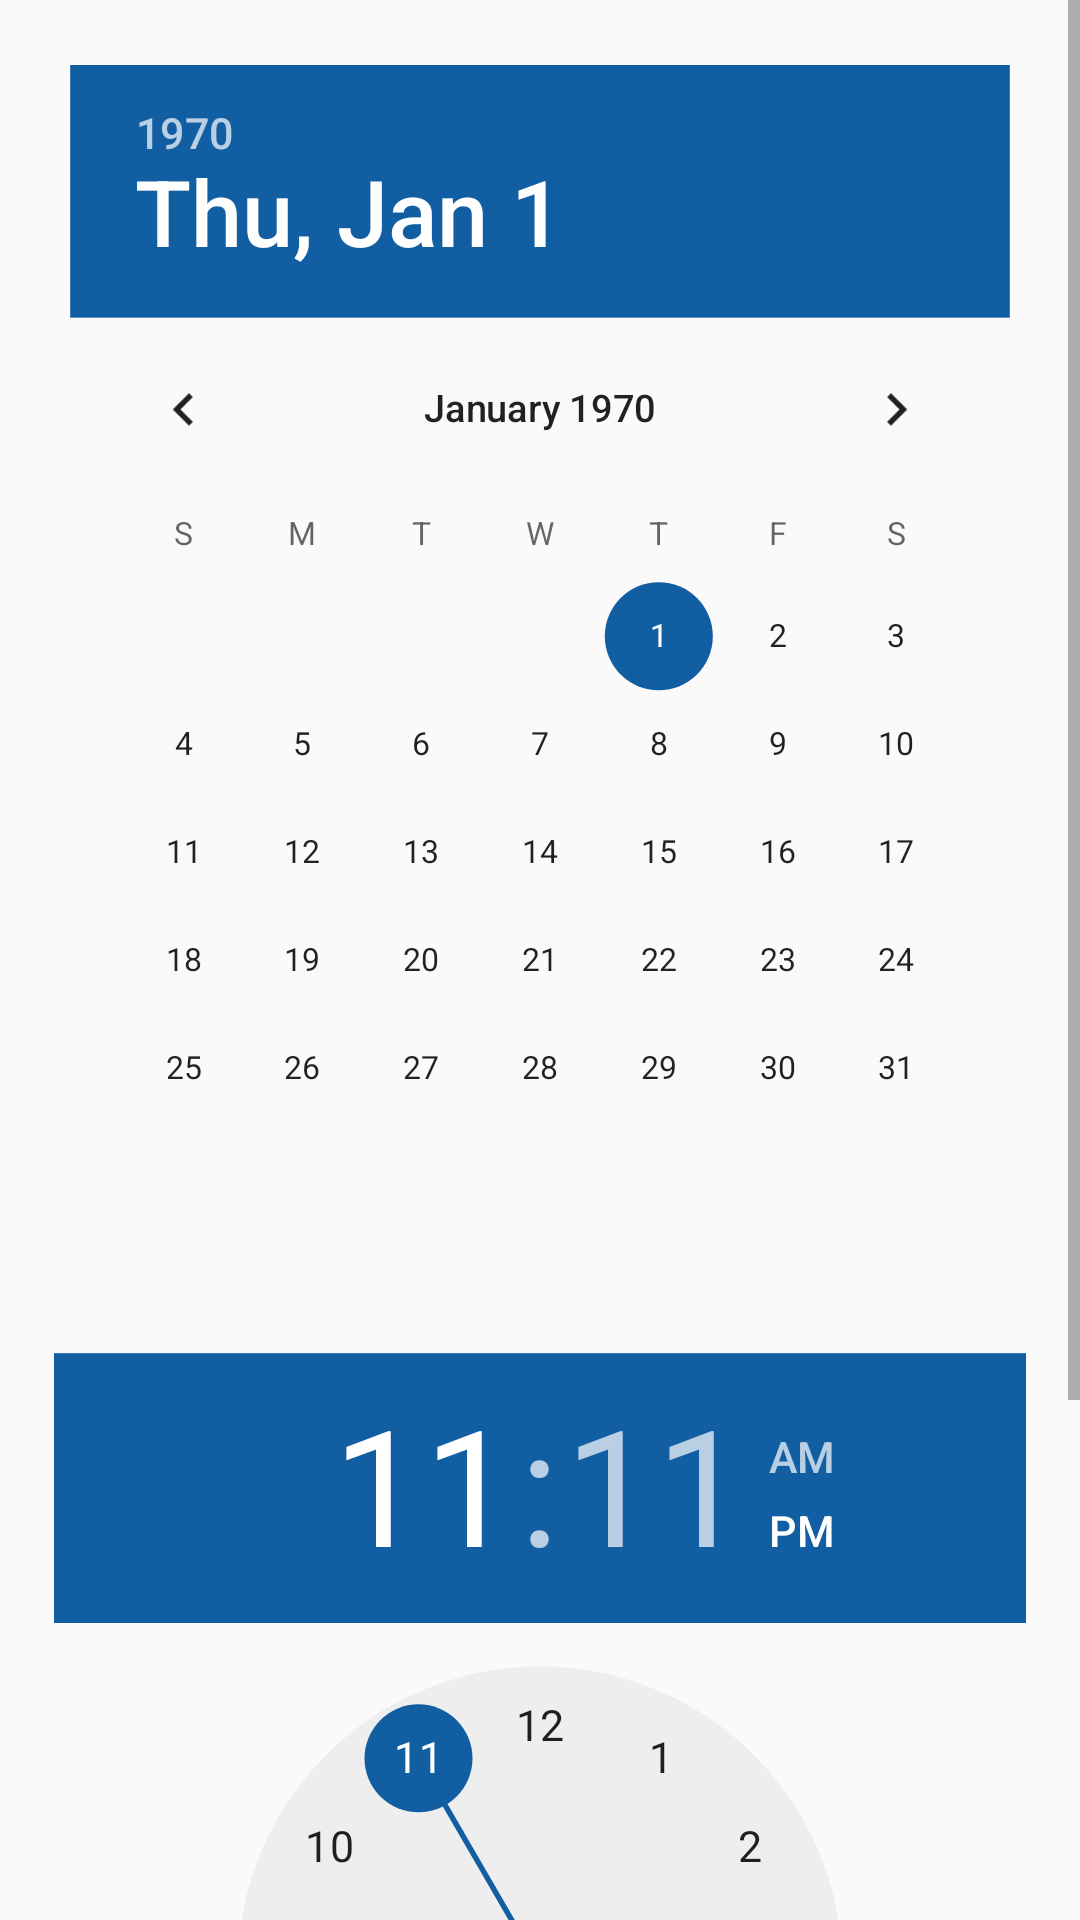

Android layout source for this screen:
<!-- AndroidManifest.xml: application theme MyMaterialTheme.Base -->
<!-- res/layout/datetimepicker.xml -->
<?xml version="1.0" encoding="utf-8"?>
<ScrollView xmlns:android="http://schemas.android.com/apk/res/android"
    android:layout_width="match_parent"
    android:layout_height="wrap_content">

    <LinearLayout
        android:layout_width="match_parent"
        android:layout_height="match_parent"
        android:orientation="vertical">

        <DatePicker
            android:id="@+id/dtpicker_datePicker"
            android:layout_width="wrap_content"
            android:layout_height="wrap_content"
            android:layout_gravity="center_horizontal"
            android:scaleX="0.9"
            android:scaleY="0.9" />


        <TimePicker
              android:id="@+id/dtpicker_timePicker"
              android:layout_width="wrap_content"
              android:layout_height="wrap_content"
              android:layout_gravity="center_horizontal"
              android:scaleX="0.9"
              android:scaleY="0.9" />


        <Button
            android:id="@+id/dtpicker_button"
            android:layout_width="match_parent"
            android:layout_height="wrap_content"
            android:layout_gravity="center"
            android:layout_margin="5dp"
            android:background="@drawable/login_btn_background"
            android:gravity="center"
            android:text="Pick Date and Time" />

    </LinearLayout>
</ScrollView>
<!-- resources referenced by this layout -->
<resources>
  <!-- drawable login_btn_background (drawable) -->
  <?xml version="1.0" encoding="utf-8"?>
  <selector xmlns:android="http://schemas.android.com/apk/res/android">
      <item android:state_pressed="true" >
          <shape>
              <solid android:color="@color/grey"/>
              <corners
                  android:radius="5dp" />
              <padding
                  android:left="30dp"
                  android:top="5dp"
                  android:right="30dp"
                  android:bottom="5dp" />
              <stroke android:width="1dp" android:color="#CCCCCC" />
          </shape>
      </item>
  
      <item android:state_focused="true" >
          <shape>
              <solid android:color="@color/greydark"/>
              <corners
                  android:radius="5dp" />
              <padding
                  android:left="30dp"
                  android:top="5dp"
                  android:right="30dp"
                  android:bottom="5dp" />
              <stroke android:width="1dp" android:color="#CCCCCC" />
          </shape>
      </item>
  
      <item>
          <shape>
              <solid android:color="@color/white"/>
              <corners
                  android:radius="5dp" />
              <padding
                  android:left="20dp"
                  android:top="5dp"
                  android:right="20dp"
                  android:bottom="5dp" />
              <stroke android:width="1dp" android:color="#CCCCCC" />
          </shape>
      </item>
  
  </selector>
  <style name="MyMaterialTheme.Base" parent="Theme.AppCompat.Light.DarkActionBar">
          <item name="windowNoTitle">true</item>
          <item name="windowActionBar">false</item>
          <item name="colorPrimary">@color/colorPrimary</item>
          <item name="colorPrimaryDark">@color/colorPrimaryDark</item>
          <item name="colorAccent">@color/colorPrimary</item>
      </style>
  <color name="grey">#dfdfdf</color>
  <color name="greydark">#999999</color>
  <color name="white">#ffffff</color>
  <color name="colorPrimary">#125EA3</color>
  <color name="colorPrimaryDark">#105492</color>
</resources>
